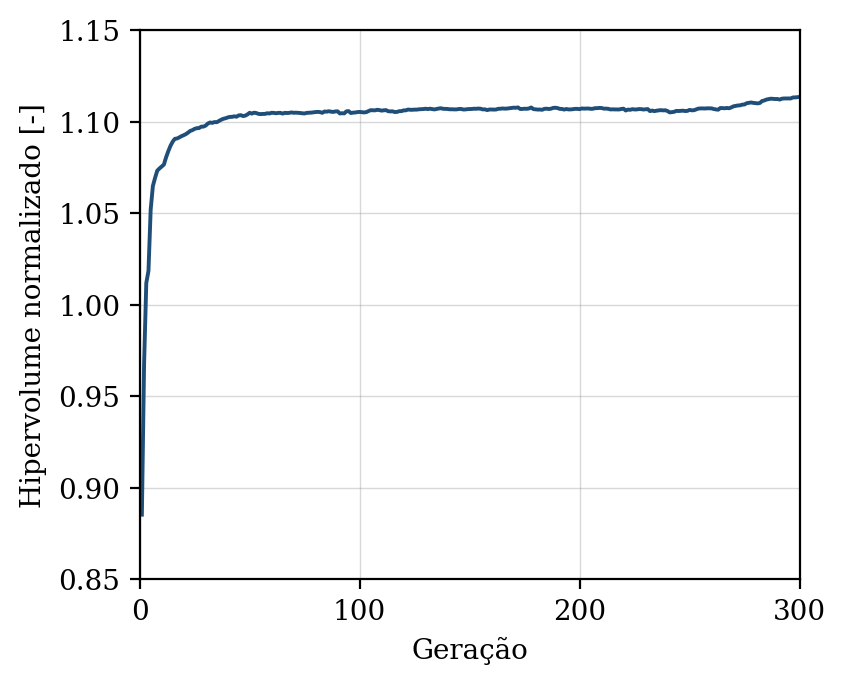

Source data for this figure (header and first rows):
geracao, hipervolume, n_solucoes, n_avaliacoes
1, 0.8853, 6, 50
2, 0.9676, 12, 100
3, 1.012, 16, 150
4, 1.019, 25, 200
5, 1.052, 27, 250
6, 1.065, 40, 300
7, 1.069, 47, 350
8, 1.073, 50, 400
9, 1.074, 50, 450
10, 1.075, 50, 500
11, 1.076, 50, 550
12, 1.08, 50, 600
13, 1.084, 50, 650
14, 1.087, 50, 700
15, 1.089, 50, 750
16, 1.091, 50, 800
17, 1.091, 50, 850
18, 1.091, 50, 900
19, 1.092, 50, 950
20, 1.093, 50, 1000
21, 1.093, 50, 1050
22, 1.094, 50, 1100
23, 1.095, 50, 1150
24, 1.095, 50, 1200
25, 1.096, 50, 1250
26, 1.096, 50, 1300
27, 1.096, 50, 1350
28, 1.097, 50, 1400
29, 1.097, 50, 1450
30, 1.098, 50, 1500
31, 1.099, 50, 1550
32, 1.1, 50, 1600
33, 1.099, 50, 1650
34, 1.1, 50, 1700
35, 1.1, 50, 1750
36, 1.1, 50, 1800
37, 1.101, 50, 1850
38, 1.102, 50, 1900
39, 1.102, 50, 1950
40, 1.102, 50, 2000
41, 1.103, 50, 2050
42, 1.103, 50, 2100
43, 1.103, 50, 2150
44, 1.103, 50, 2200
45, 1.103, 50, 2250
46, 1.103, 50, 2300
47, 1.103, 50, 2350
48, 1.103, 50, 2400
49, 1.104, 50, 2450
50, 1.105, 50, 2500
51, 1.104, 50, 2550
52, 1.105, 50, 2600
53, 1.105, 50, 2650
54, 1.104, 50, 2700
55, 1.104, 50, 2750
56, 1.104, 50, 2800
57, 1.104, 50, 2850
58, 1.105, 50, 2900
59, 1.104, 50, 2950
60, 1.105, 50, 3000
... 240 more rows
